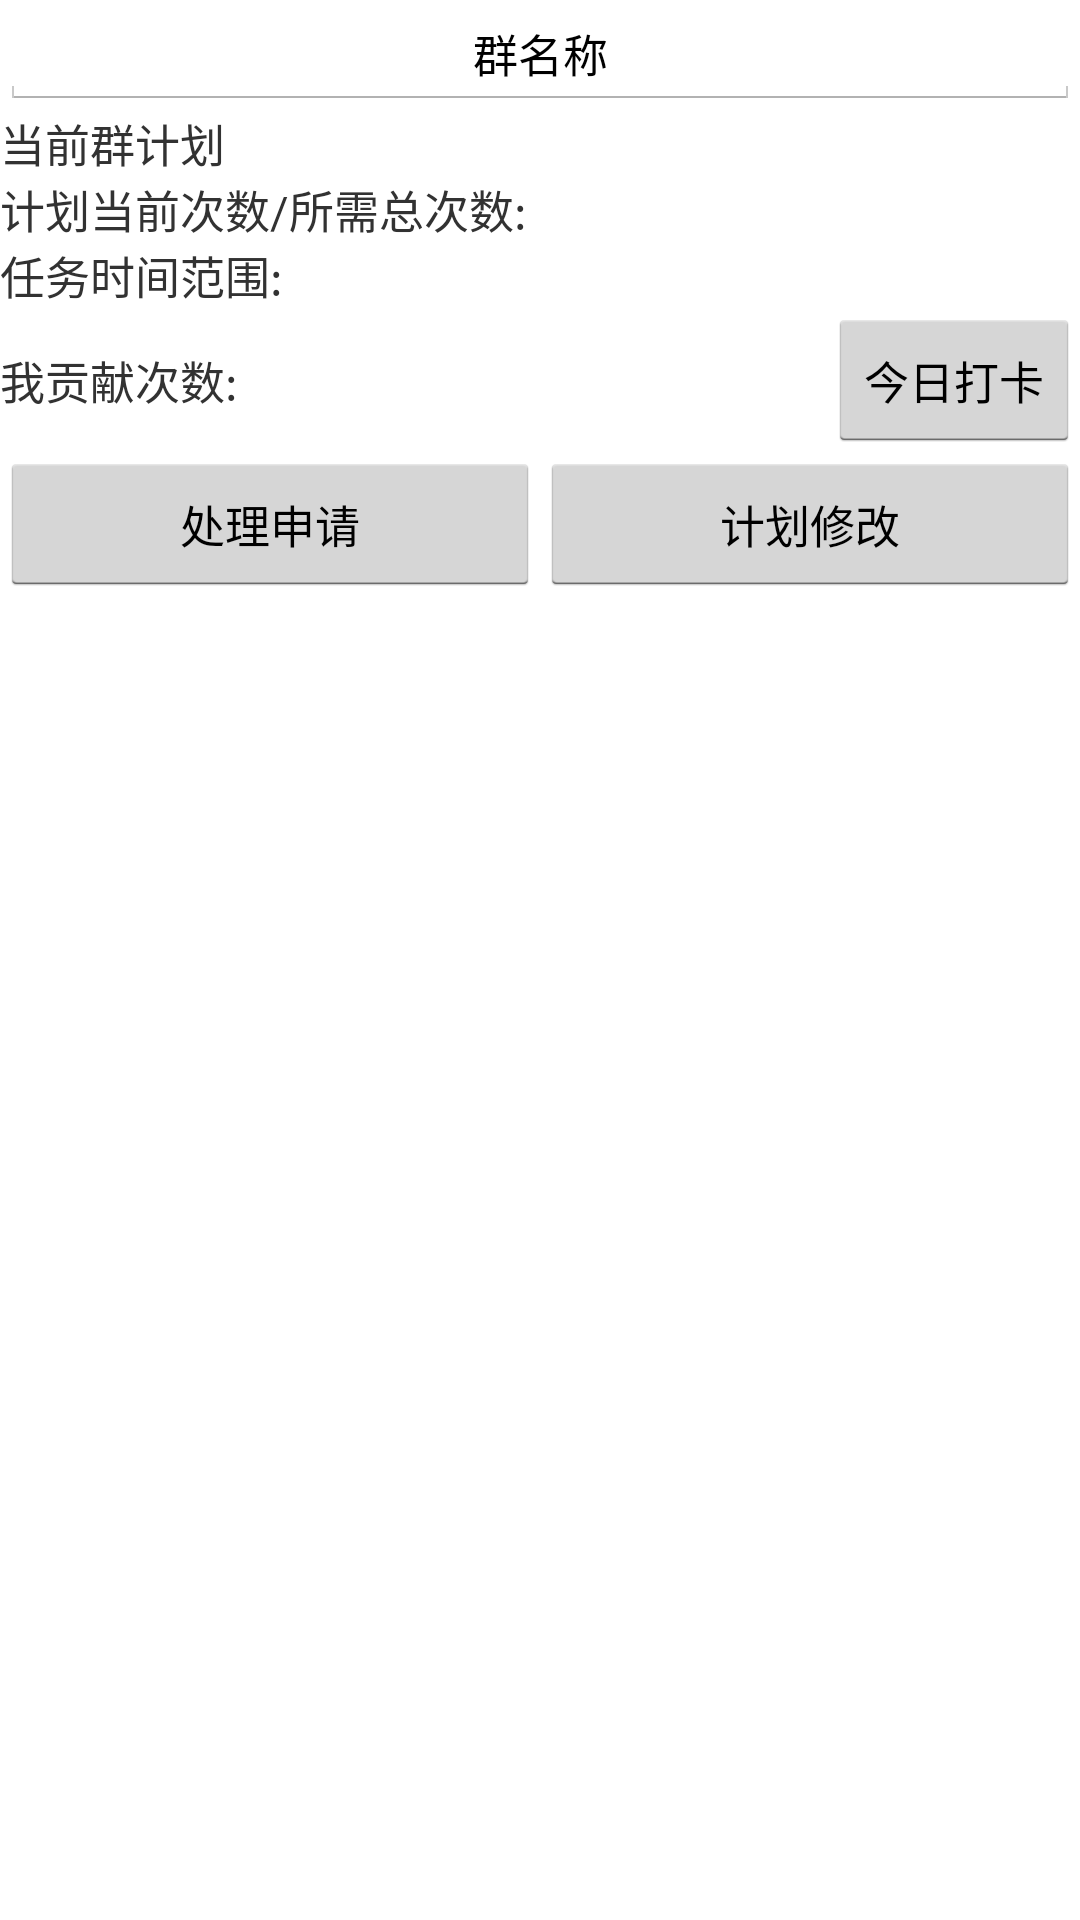

Layout XML and referenced resources for this Android screen:
<!-- AndroidManifest.xml: application theme AppTheme -->
<!-- res/layout/fragment_group_owner.xml -->
<?xml version="1.0" encoding="utf-8"?>
<LinearLayout xmlns:android="http://schemas.android.com/apk/res/android"
              android:orientation="vertical"
              android:layout_width="match_parent"
              android:layout_height="match_parent">
    <EditText
        android:id="@+id/group_owner_groupName"
        android:layout_width="match_parent"
        android:layout_height="wrap_content"
        android:text="群名称"
        android:gravity="center"/>
    <TextView
        android:id="@+id/group_owner_planName"
        android:layout_width="match_parent"
        android:layout_height="wrap_content"
        android:text="当前群计划"/>
    <LinearLayout
        android:layout_width="match_parent"
        android:layout_height="wrap_content"
        android:orientation="horizontal">
        <TextView
            android:layout_width="wrap_content"
            android:layout_height="wrap_content"
            android:text="计划当前次数/所需总次数:"/>
        <TextView
            android:id="@+id/group_owner_planTimes"
            android:layout_width="0dp"
            android:layout_weight="1"
            android:gravity="center"
            android:layout_height="wrap_content"/>
    </LinearLayout>
    <LinearLayout
        android:layout_width="match_parent"
        android:layout_height="wrap_content"
        android:orientation="horizontal">
        <TextView
            android:layout_width="wrap_content"
            android:layout_height="wrap_content"
            android:text="任务时间范围:"/>
        <TextView
            android:id="@+id/group_owner_planDuring"
            android:layout_width="0dp"
            android:layout_weight="1"
            android:gravity="center"
            android:layout_height="wrap_content"/>
    </LinearLayout>
    <LinearLayout
        android:layout_width="match_parent"
        android:layout_height="wrap_content"
        android:orientation="horizontal">
        <TextView
            android:layout_width="wrap_content"
            android:layout_height="wrap_content"
            android:text="我贡献次数:"/>
        <TextView
            android:id="@+id/group_owner_myWork"
            android:layout_width="0dp"
            android:layout_weight="1"
            android:gravity="center"
            android:layout_height="wrap_content"/>
        <Button
            android:id="@+id/group_owner_tick"
            android:layout_width="wrap_content"
            android:layout_height="wrap_content"
            android:text="今日打卡"/>
    </LinearLayout>
    <RelativeLayout
        android:layout_width="match_parent"
        android:layout_height="wrap_content">
        <LinearLayout
            android:id="@+id/group_owner_linearLayout"
            android:layout_width="match_parent"
            android:layout_height="wrap_content"
            android:orientation="horizontal">
            <Button
                android:id="@+id/group_owner_applyDeal"
                android:layout_width="0dp"
                android:layout_weight="1"
                android:layout_height="wrap_content"
                android:text="处理申请"/>
            <Button
                android:id="@+id/group_owner_planEdit"
                android:layout_width="0dp"
                android:layout_weight="1"
                android:layout_height="wrap_content"
                android:text="计划修改"/>
        </LinearLayout>
        <ListView
            android:id="@android:id/list"
            android:layout_below="@id/group_owner_linearLayout"
            android:layout_width="match_parent"
            android:layout_height="wrap_content">
        </ListView>


    </RelativeLayout>

</LinearLayout>
<!-- resources referenced by this layout -->
<resources>
  <style name="AppTheme" parent="android:Theme.Holo.Light.DarkActionBar">
          <item name="android:textSize">15sp</item>
      </style>
</resources>
